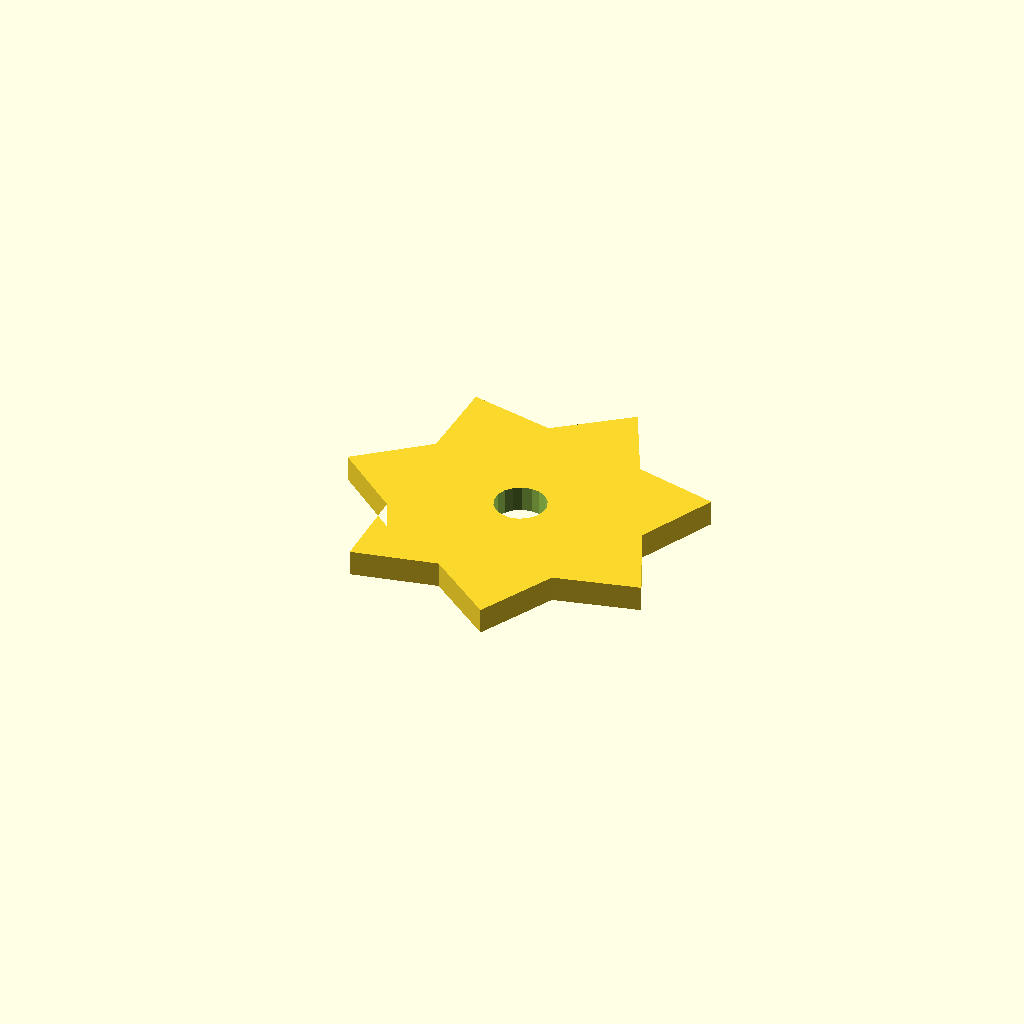
Cell 1 — every parameter at its default value.
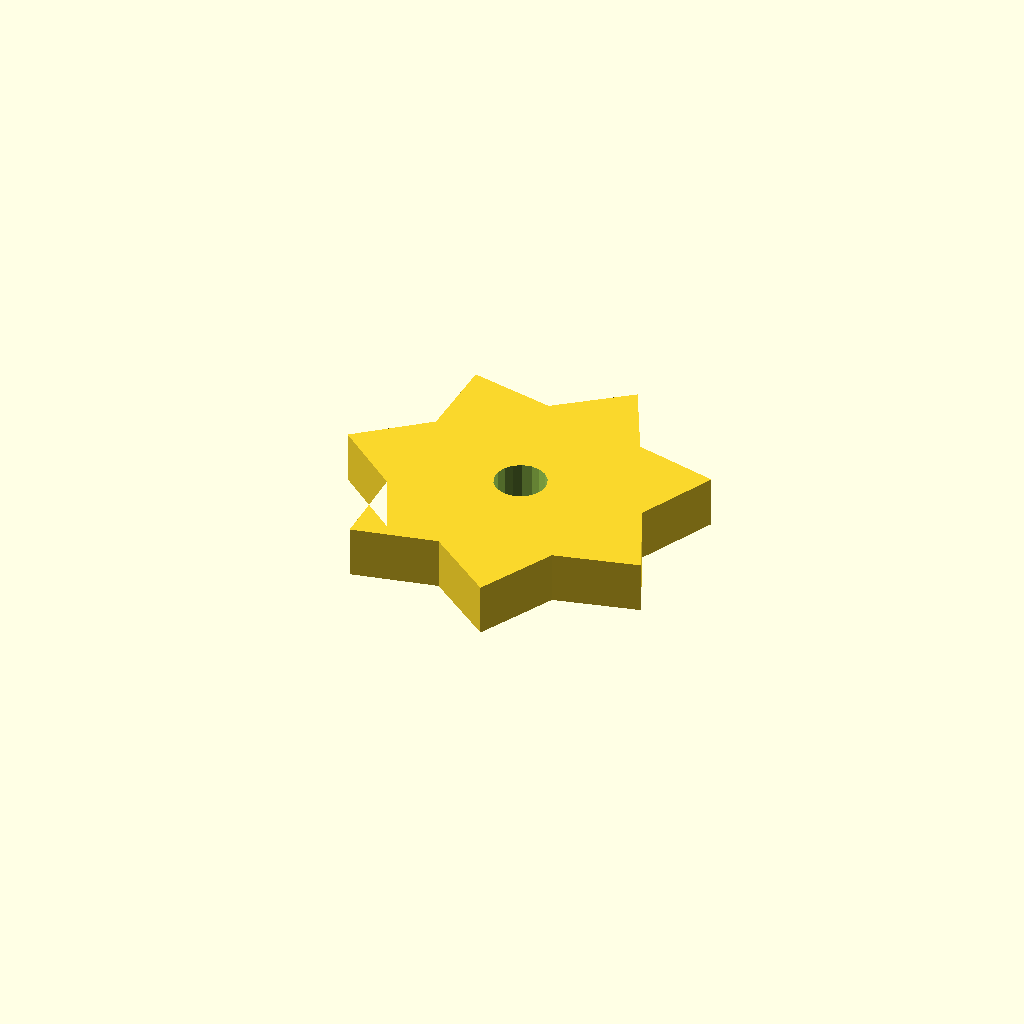
Cell 2: the same model with plate_t = 10.
One fixed orthographic camera (rotation 55°, 0°, 25°; colour scheme Cornfield) for every cell.
The OpenSCAD source (optional_data/data/sketch4/starwheels/part_0148.scad):
$fn = 32;

// ----------------------------------------------------------------------
// Star wheel: 7-point blunt, R35
// ----------------------------------------------------------------------

// --- parameters (mm) ---
n_points = 7;             // number of points / teeth
r_out = 35;               // tip radius
r_in = 24.5;              // root radius
bore_r = 5;               // centre bore radius
plate_t = 5;              // plate thickness, Z (extrusion height)
bore_d = 10;              // centre bore diameter

profile = [[0, 34.122], [12.926, 23.492], [13.178, 6.758], [29.548, 10.237], [42.788, 0], [50.276, 14.968], [66.534, 18.937], [59.5, 34.122], [66.534, 49.308], [50.276, 53.277], [42.788, 68.245], [29.548, 58.008], [13.178, 61.487], [12.926, 44.753]];  // primary outline, 14 points, counter clockwise
void_1 = [[39.908, 35.077], [39.286, 36.698], [38.147, 38.008], [36.628, 38.85], [34.913, 39.122], [33.208, 38.79], [31.72, 37.896], [30.627, 36.547], [30.062, 34.905], [30.092, 33.168], [30.714, 31.547], [31.853, 30.237], [33.372, 29.395], [35.087, 29.123], [36.792, 29.455], [38.28, 30.349], [39.373, 31.698], [39.938, 33.34]];  // centre bore, 18 points

// --- the one profile operation ---
difference() {
  linear_extrude(height = plate_t) polygon(points = profile);
  translate([0, 0, -1])
    linear_extrude(height = plate_t + 2) polygon(points = void_1);
}
Customizer parameters (derived from the source; name, type, default, range or options):
n_points: number, default 7
r_out: number, default 35
r_in: number, default 24.5
bore_r: number, default 5
plate_t: number, default 5
bore_d: number, default 10
